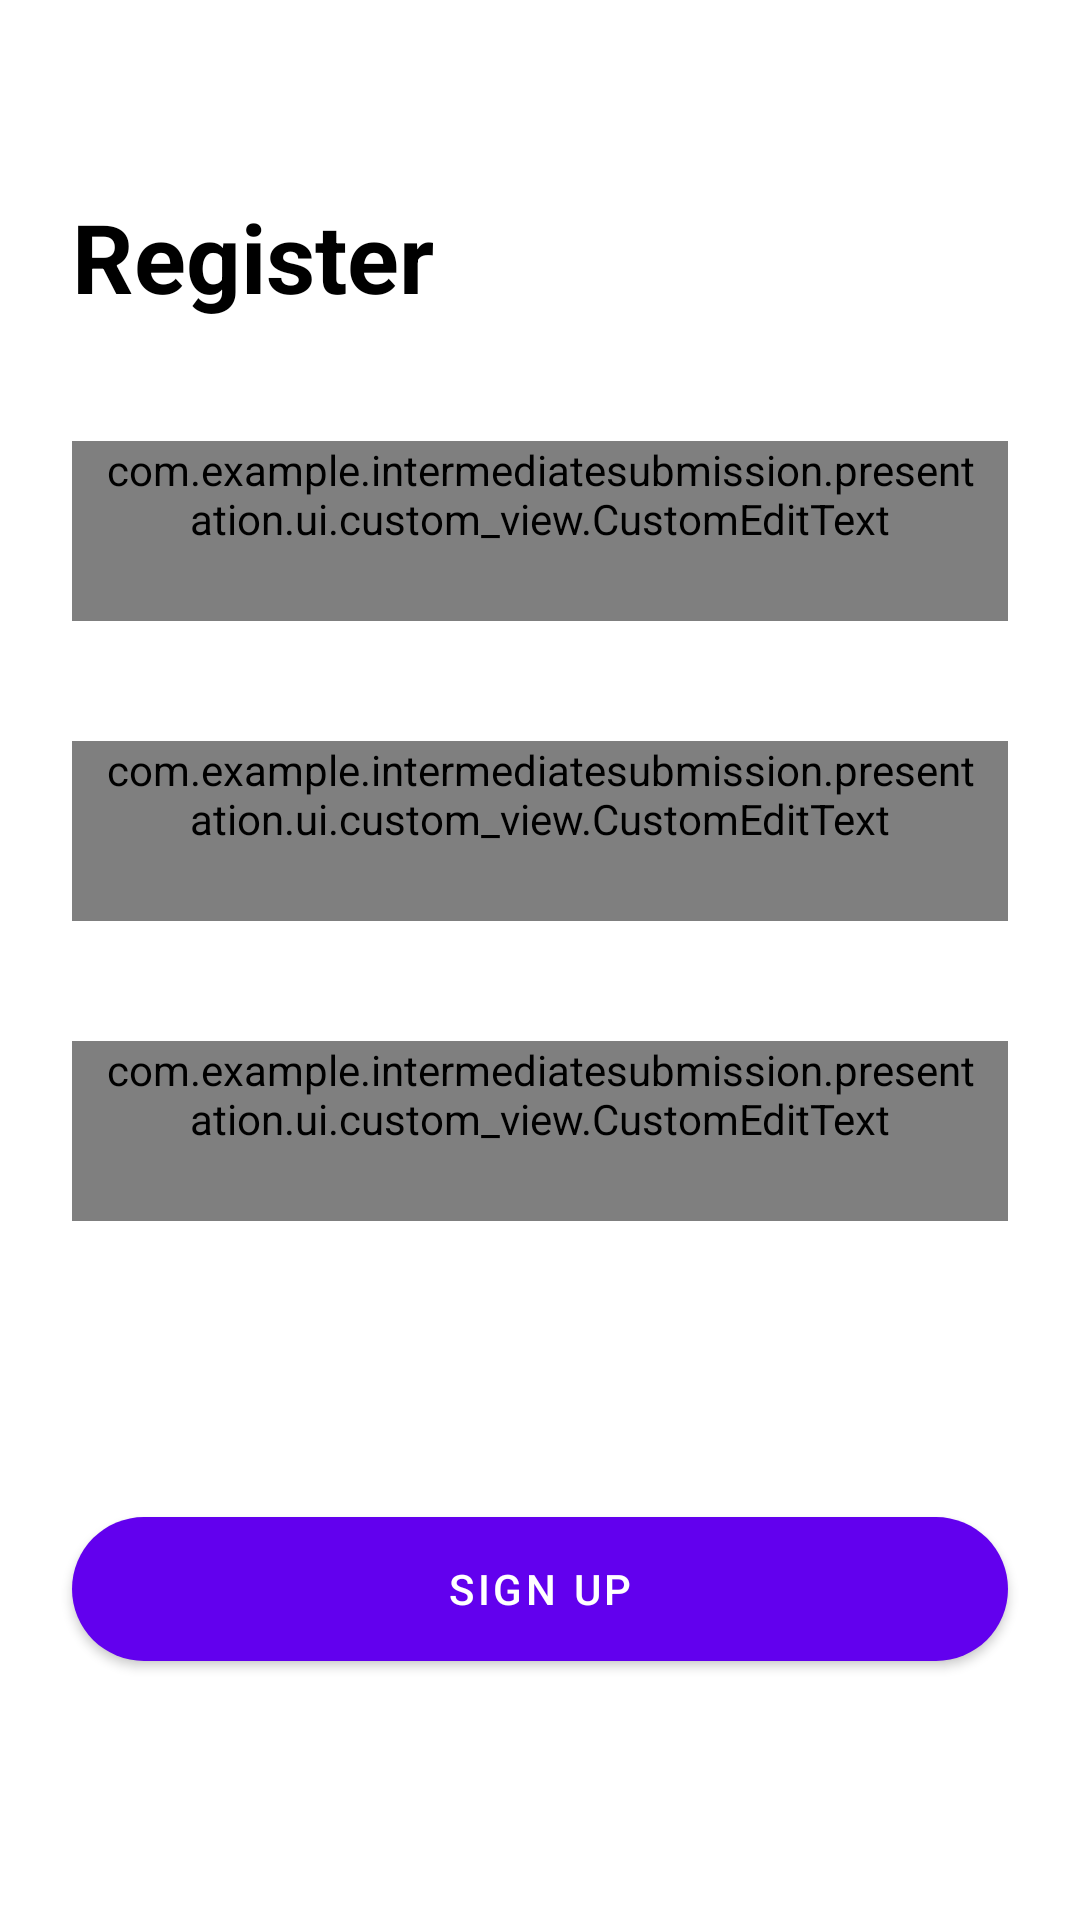

Write the Android layout XML for this screen, with the resource values it uses.
<!-- AndroidManifest.xml: application theme Theme.IntermediateSubmission -->
<!-- res/layout/fragment_register.xml -->
<?xml version="1.0" encoding="utf-8"?>
<androidx.constraintlayout.widget.ConstraintLayout xmlns:android="http://schemas.android.com/apk/res/android"
    xmlns:app="http://schemas.android.com/apk/res-auto"
    xmlns:tools="http://schemas.android.com/tools"
    android:layout_width="match_parent"
    android:layout_height="match_parent"
    tools:context=".presentation.ui.fragment.authentication.RegisterFragment">

    <ImageView
        android:id="@+id/logo_iv"
        android:layout_width="match_parent"
        android:layout_height="wrap_content"
        android:layout_marginHorizontal="24dp"
        android:src="@drawable/image_dicoding"
        app:layout_constraintBottom_toBottomOf="parent"
        app:layout_constraintEnd_toEndOf="parent"
        app:layout_constraintStart_toStartOf="parent"
        app:layout_constraintTop_toTopOf="parent"
        app:layout_constraintVertical_bias="0.1" />

    <TextView
        android:id="@+id/login_tv"
        android:layout_width="wrap_content"
        android:layout_height="wrap_content"
        android:text="@string/register"
        android:textColor="@color/black"
        android:textSize="32sp"
        android:textStyle="bold"
        app:layout_constraintStart_toStartOf="@id/logo_iv"
        app:layout_constraintTop_toBottomOf="@id/logo_iv" />

    <com.example.intermediatesubmission.presentation.ui.custom_view.CustomEditText
        android:id="@+id/ed_register_email"
        android:layout_width="0dp"
        android:layout_height="wrap_content"
        android:layout_marginTop="40dp"
        android:background="@drawable/auth_edit_text_bg"
        android:drawableStart="@drawable/ic_at"
        android:drawablePadding="10dp"
        android:hint="@string/input_email"
        android:inputType="textEmailAddress"
        android:minHeight="60dp"
        android:paddingHorizontal="10dp"
        app:layout_constraintBottom_toTopOf="@id/ed_register_name"
        app:layout_constraintEnd_toEndOf="@id/logo_iv"
        app:layout_constraintStart_toStartOf="@id/logo_iv"
        app:layout_constraintTop_toBottomOf="@id/login_tv" />

    <com.example.intermediatesubmission.presentation.ui.custom_view.CustomEditText
        android:id="@+id/ed_register_name"
        android:layout_width="0dp"
        android:layout_height="wrap_content"
        android:layout_marginTop="40dp"
        android:background="@drawable/auth_edit_text_bg"
        android:drawableStart="@drawable/ic_user"
        android:drawablePadding="10dp"
        android:maxLines="1"
        android:inputType="text"
        android:hint="@string/input_username"
        android:minHeight="60dp"
        android:paddingHorizontal="10dp"
        app:layout_constraintBottom_toTopOf="@id/ed_register_password"
        app:layout_constraintEnd_toEndOf="@id/ed_register_email"
        app:layout_constraintStart_toStartOf="@id/ed_register_email"
        app:layout_constraintTop_toBottomOf="@id/ed_register_email" />

    <com.example.intermediatesubmission.presentation.ui.custom_view.CustomEditText
        android:id="@+id/ed_register_password"
        android:layout_width="0dp"
        android:layout_height="wrap_content"
        android:layout_marginTop="40dp"
        android:background="@drawable/auth_edit_text_bg"
        android:drawableStart="@drawable/ic_lock"
        android:drawablePadding="10dp"
        android:hint="@string/input_password"
        android:inputType="textPassword"
        android:minHeight="60dp"
        android:paddingHorizontal="10dp"
        app:layout_constraintEnd_toEndOf="@id/ed_register_name"
        app:layout_constraintHorizontal_bias="0.0"
        app:layout_constraintStart_toStartOf="@id/ed_register_name"
        app:layout_constraintTop_toBottomOf="@id/ed_register_name" />

    <com.google.android.material.button.MaterialButton
        android:id="@+id/sign_up_btn"
        android:layout_width="0dp"
        android:layout_height="wrap_content"
        android:layout_marginTop="12dp"
        android:minHeight="60dp"
        android:text="@string/sign_up"
        app:cornerRadius="100dp"
        app:layout_constraintBottom_toBottomOf="parent"
        app:layout_constraintEnd_toEndOf="@id/ed_register_password"
        app:layout_constraintStart_toStartOf="@id/ed_register_password"
        app:layout_constraintTop_toBottomOf="@id/ed_register_password" />

    <ProgressBar
        android:id="@+id/progress_ind"
        android:layout_width="wrap_content"
        android:layout_height="wrap_content"
        android:visibility="gone"
        app:layout_constraintBottom_toBottomOf="parent"
        app:layout_constraintEnd_toEndOf="parent"
        app:layout_constraintStart_toStartOf="parent"
        app:layout_constraintTop_toTopOf="parent" />

</androidx.constraintlayout.widget.ConstraintLayout>
<!-- resources referenced by this layout -->
<resources>
  <color name="black">#FF000000</color>
  <!-- drawable auth_edit_text_bg (drawable) -->
  <?xml version="1.0" encoding="utf-8"?>
  <selector xmlns:android="http://schemas.android.com/apk/res/android">
  
      <item android:state_enabled="true" android:state_focused="true">
  
          <shape android:shape="rectangle">
  
              <solid android:color="@color/white"/>
              <corners android:radius="100dp"/>
              <stroke android:color="@color/design_default_color_primary" android:width="1dp"/>
  
          </shape>
  
      </item>
  
      <item android:state_enabled="true">
  
          <shape android:shape="rectangle">
  
              <solid android:color="@color/white"/>
              <corners android:radius="100dp"/>
              <stroke android:color="@color/grey" android:width="1dp"/>
  
          </shape>
  
      </item>
  
  </selector>
  <!-- drawable ic_at (drawable) -->
  <vector xmlns:android="http://schemas.android.com/apk/res/android"
      android:width="24dp"
      android:height="24dp"
      android:viewportWidth="24"
      android:viewportHeight="24">
    <path
        android:pathData="M12,12m-4,0a4,4 0,1 1,8 0a4,4 0,1 1,-8 0"
        android:strokeLineJoin="round"
        android:strokeWidth="2"
        android:fillColor="#00000000"
        android:strokeColor="@color/grey"
        android:strokeLineCap="round"/>
    <path
        android:pathData="M16,8v5a3,3 0,0 0,6 0v-1a10,10 0,1 0,-3.92 7.94"
        android:strokeLineJoin="round"
        android:strokeWidth="2"
        android:fillColor="#00000000"
        android:strokeColor="@color/grey"
        android:strokeLineCap="round"/>
  </vector>
  <!-- drawable ic_lock (drawable) -->
  <vector xmlns:android="http://schemas.android.com/apk/res/android"
      android:width="24dp"
      android:height="24dp"
      android:tint="@color/grey"
      android:viewportWidth="24"
      android:viewportHeight="24">
      <path
          android:fillColor="@android:color/white"
          android:pathData="M18,8h-1L17,6c0,-2.76 -2.24,-5 -5,-5S7,3.24 7,6v2L6,8c-1.1,0 -2,0.9 -2,2v10c0,1.1 0.9,2 2,2h12c1.1,0 2,-0.9 2,-2L20,10c0,-1.1 -0.9,-2 -2,-2zM9,6c0,-1.66 1.34,-3 3,-3s3,1.34 3,3v2L9,8L9,6zM18,20L6,20L6,10h12v10zM12,17c1.1,0 2,-0.9 2,-2s-0.9,-2 -2,-2 -2,0.9 -2,2 0.9,2 2,2z" />
  </vector>
  <!-- drawable ic_user (drawable) -->
  <vector xmlns:android="http://schemas.android.com/apk/res/android"
      android:width="24dp"
      android:height="24dp"
      android:viewportWidth="24"
      android:viewportHeight="24"
      android:tint="?attr/colorControlNormal">
    <path
        android:fillColor="@color/grey"
        android:pathData="M12,5.9c1.16,0 2.1,0.94 2.1,2.1s-0.94,2.1 -2.1,2.1S9.9,9.16 9.9,8s0.94,-2.1 2.1,-2.1m0,9c2.97,0 6.1,1.46 6.1,2.1v1.1L5.9,18.1L5.9,17c0,-0.64 3.13,-2.1 6.1,-2.1M12,4C9.79,4 8,5.79 8,8s1.79,4 4,4 4,-1.79 4,-4 -1.79,-4 -4,-4zM12,13c-2.67,0 -8,1.34 -8,4v3h16v-3c0,-2.66 -5.33,-4 -8,-4z"/>
  </vector>
  <string name="input_email">Email</string>
  <string name="input_password">Password</string>
  <string name="input_username">Username</string>
  <string name="register">Register</string>
  <string name="sign_up">Sign Up</string>
  <style name="Theme.IntermediateSubmission" parent="Theme.MaterialComponents.DayNight.DarkActionBar">
          
          <item name="colorPrimary">@color/purple_500</item>
          <item name="colorPrimaryVariant">@color/purple_700</item>
          <item name="colorOnPrimary">@color/white</item>
          
          <item name="colorSecondary">@color/teal_200</item>
          <item name="colorSecondaryVariant">@color/teal_700</item>
          <item name="colorOnSecondary">@color/black</item>
          
          <item name="android:statusBarColor" tools:targetApi="l">?attr/colorPrimaryVariant</item>
          
      </style>
  <color name="white">#FFFFFFFF</color>
  <color name="grey">#9e9e9e</color>
  <color name="purple_500">#FF6200EE</color>
  <color name="purple_700">#FF3700B3</color>
  <color name="teal_200">#FF03DAC5</color>
  <color name="teal_700">#FF018786</color>
</resources>
